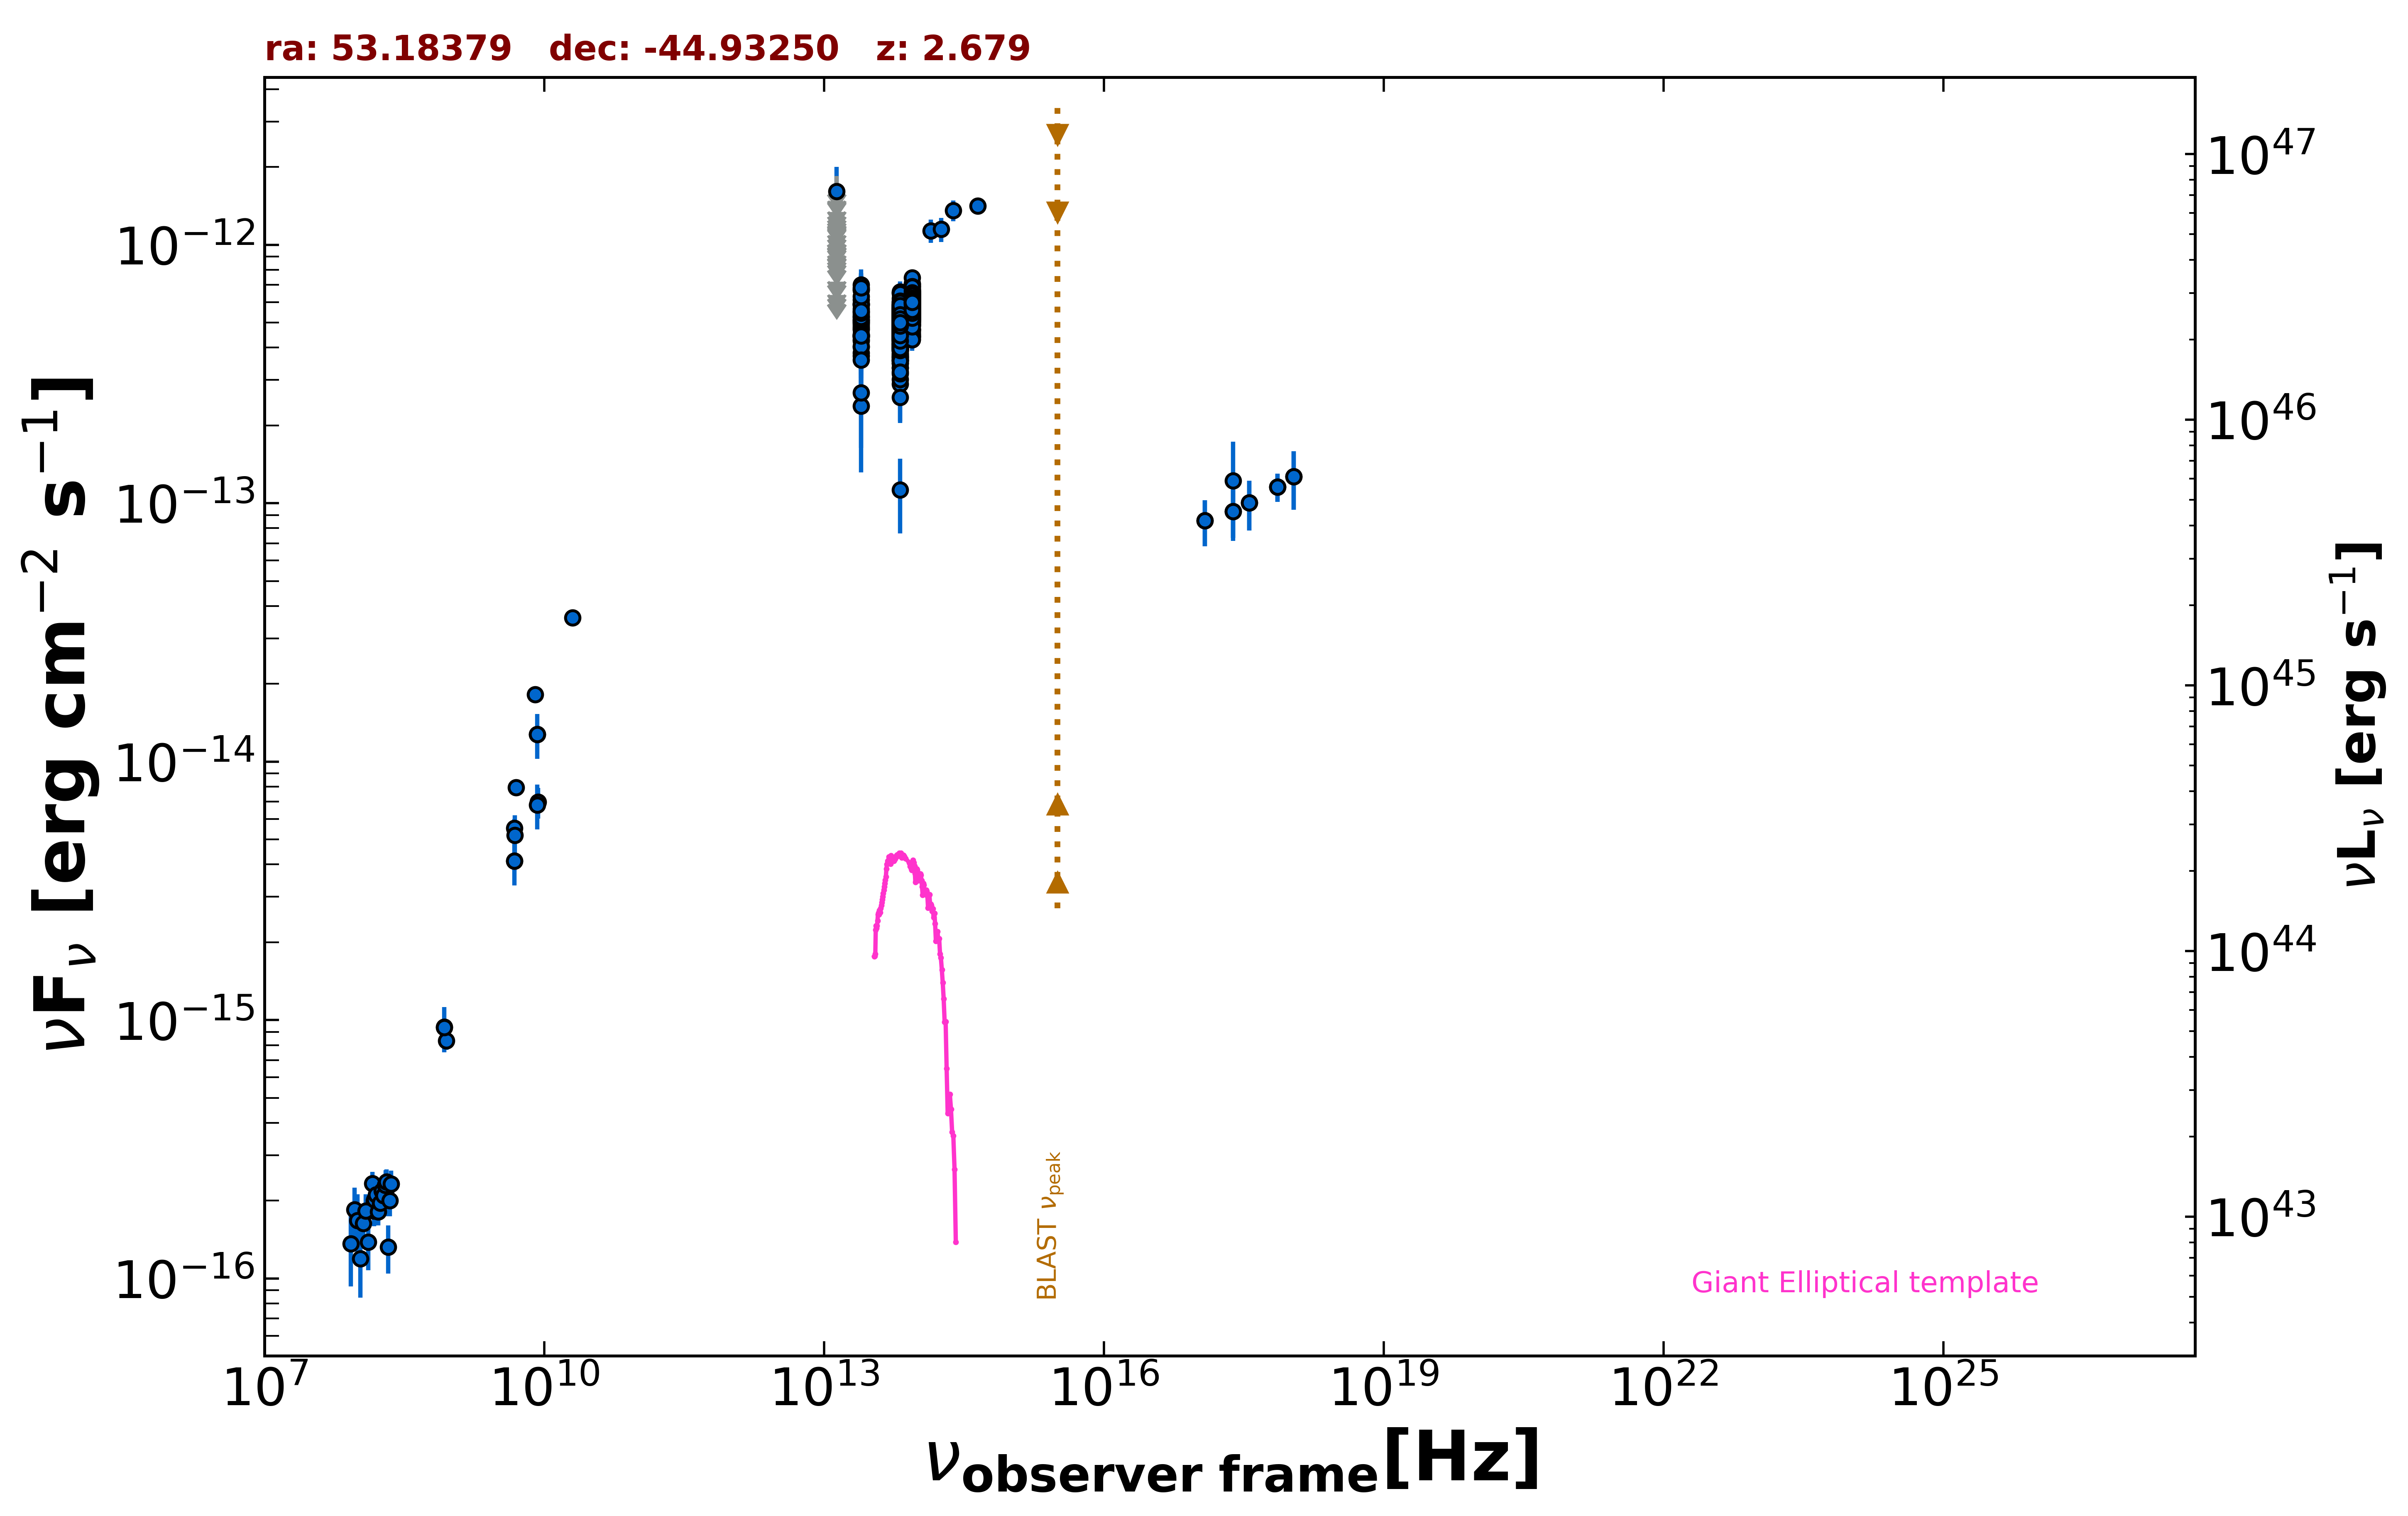

The table this chart was drawn from, first rows:
freq., flux, err_flux, MJD_start, MJD_end, flag, catalog, reference
8.870e+08, 8.311e-16, 6.300e-17, 55000, 55000, , RACS, Hale et al. 2021  PASA  38  e058
8.430e+08, 9.391e-16, 2.950e-17, 55000, 55000, , SUMSS, Manch et al. 2003  MNRAS  342  1117
2.418e+17, 1.222e-13, 5.076e-14, 55000, 55000, , RASS, Boller et al. 2016  A&A  103  1
2.418e+17, 9.288e-14, 1.962e-14, 54758, 54759, , 1OUSX, Giommi et al. in preparation
1.209e+17, 8.550e-14, 1.732e-14, 54758, 54759, , 1OUSX, Giommi et al. in preparation
3.627e+17, 1.003e-13, 2.189e-14, 54758, 54759, , 1OUSX, Giommi et al. in preparation
7.253e+17, 1.156e-13, 1.440e-14, 54758, 54759, , 1OUSX, Giommi et al. in preparation
1.088e+18, 1.266e-13, 3.218e-14, 54758, 54759, , 1OUSX, Giommi et al. in preparation
1.500e+08, 1.824e-16, 1.935e-17, 55000, 55000, , TGSS150, Intema et al. 2017  A&A  598  A781
5.000e+09, 7.950e-15, 4.000e-16, 55000, 55000, , AT20G, Murphy et al. 2010  MNRAS  402  2403
8.000e+09, 1.816e-14, 8.800e-16, 55000, 55000, , AT20G, Murphy et al. 2010  MNRAS  402  2403
2.000e+10, 3.600e-14, 1.800e-15, 55000, 55000, , AT20G, Murphy et al. 2010  MNRAS  402  2403
4.800e+09, 4.128e-15, 3.360e-16, 55000, 55000, , ATPMN, McConnell et al. 2012  MNRAS  422  1527
8.600e+09, 6.966e-15, 9.460e-16, 55000, 55000, , ATPMN, McConnell et al. 2012  MNRAS  422  1527
8.400e+09, 1.273e-14, 0.000e+00, 55000, 55000, , CRATES, Healey et al. 2007  ApJS  171  61
4.800e+09, 5.520e-15, 4.800e-16, 55000, 55000, , PMN, Griffith et al. 1993-1996  VizieR  VIII/…
1.389e+14, 1.134e-12, 1.155e-13, 55000, 55000, , 2MASS, Skrutskie et al. 2006  AJ  131  1163
1.804e+14, 1.149e-12, 1.230e-13, 55000, 55000, , 2MASS, Skrutskie et al. 2006  AJ  131  1163
2.427e+14, 1.358e-12, 1.265e-13, 55000, 55000, , 2MASS, Skrutskie et al. 2006  AJ  131  1163
8.817e+13, 5.866e-13, 2.500e-15, 55000, 55000, , UNWISE, Schlafly et al. 2019  ApJS  240  30
6.517e+13, 4.898e-13, 3.400e-15, 55000, 55000, , UNWISE, Schlafly et al. 2019  ApJS  240  30
8.817e+13, 5.819e-13, 1.340e-14, 55000, 55000, , WISE, Wright et al. 2010  AJ  140  1868
6.517e+13, 5.108e-13, 1.225e-14, 55000, 55000, , WISE, Wright et al. 2010  AJ  140  1868
2.498e+13, 5.025e-13, 2.315e-14, 55000, 55000, , WISE, Wright et al. 2010  AJ  140  1868
1.363e+13, 5.330e-13, 9.225e-14, 55000, 55000, , WISE, Wright et al. 2010  AJ  140  1868
8.817e+13, 5.911e-13, 3.920e-14, 56674, 56674, , NEOWISE, Mainzer et al. 2014  ApJ  792  30
6.517e+13, 4.646e-13, 4.155e-14, 56674, 56674, , NEOWISE, Mainzer et al. 2014  ApJ  792  30
8.817e+13, 5.718e-13, 3.530e-14, 56675, 56675, , NEOWISE, Mainzer et al. 2014  ApJ  792  30
6.517e+13, 4.798e-13, 6.425e-14, 56675, 56675, , NEOWISE, Mainzer et al. 2014  ApJ  792  30
8.817e+13, 5.723e-13, 3.270e-14, 56675, 56675, , NEOWISE, Mainzer et al. 2014  ApJ  792  30
6.517e+13, 5.892e-13, 5.595e-14, 56675, 56675, , NEOWISE, Mainzer et al. 2014  ApJ  792  30
8.817e+13, 5.660e-13, 3.705e-14, 56675, 56675, , NEOWISE, Mainzer et al. 2014  ApJ  792  30
6.517e+13, 4.300e-13, 4.640e-14, 56675, 56675, , NEOWISE, Mainzer et al. 2014  ApJ  792  30
8.817e+13, 5.993e-13, 3.090e-14, 56675, 56675, , NEOWISE, Mainzer et al. 2014  ApJ  792  30
6.517e+13, 4.919e-13, 4.175e-14, 56675, 56675, , NEOWISE, Mainzer et al. 2014  ApJ  792  30
8.817e+13, 5.808e-13, 3.105e-14, 56675, 56675, , NEOWISE, Mainzer et al. 2014  ApJ  792  30
6.517e+13, 5.085e-13, 4.315e-14, 56675, 56675, , NEOWISE, Mainzer et al. 2014  ApJ  792  30
8.817e+13, 6.351e-13, 3.220e-14, 56674, 56674, , NEOWISE, Mainzer et al. 2014  ApJ  792  30
6.517e+13, 4.167e-13, 5.000e-14, 56674, 56674, , NEOWISE, Mainzer et al. 2014  ApJ  792  30
8.817e+13, 6.469e-13, 3.755e-14, 56674, 56674, , NEOWISE, Mainzer et al. 2014  ApJ  792  30
6.517e+13, 5.673e-13, 3.870e-14, 56674, 56674, , NEOWISE, Mainzer et al. 2014  ApJ  792  30
8.817e+13, 6.481e-13, 3.645e-14, 56675, 56675, , NEOWISE, Mainzer et al. 2014  ApJ  792  30
6.517e+13, 5.165e-13, 3.905e-14, 56675, 56675, , NEOWISE, Mainzer et al. 2014  ApJ  792  30
8.817e+13, 5.697e-13, 4.095e-14, 56674, 56674, , NEOWISE, Mainzer et al. 2014  ApJ  792  30
6.517e+13, 3.886e-13, 6.145e-14, 56674, 56674, , NEOWISE, Mainzer et al. 2014  ApJ  792  30
8.817e+13, 6.608e-13, 3.045e-14, 56675, 56675, , NEOWISE, Mainzer et al. 2014  ApJ  792  30
6.517e+13, 4.565e-13, 4.465e-14, 56675, 56675, , NEOWISE, Mainzer et al. 2014  ApJ  792  30
8.817e+13, 5.421e-13, 3.745e-14, 56675, 56675, , NEOWISE, Mainzer et al. 2014  ApJ  792  30
6.517e+13, 5.295e-13, 4.685e-14, 56675, 56675, , NEOWISE, Mainzer et al. 2014  ApJ  792  30
8.817e+13, 5.562e-13, 3.130e-14, 56674, 56674, , NEOWISE, Mainzer et al. 2014  ApJ  792  30
6.517e+13, 5.453e-13, 4.525e-14, 56674, 56674, , NEOWISE, Mainzer et al. 2014  ApJ  792  30
8.817e+13, 6.305e-13, 3.195e-14, 56675, 56675, , NEOWISE, Mainzer et al. 2014  ApJ  792  30
6.517e+13, 5.029e-13, 4.265e-14, 56675, 56675, , NEOWISE, Mainzer et al. 2014  ApJ  792  30
8.817e+13, 5.905e-13, 3.045e-14, 56675, 56675, , NEOWISE, Mainzer et al. 2014  ApJ  792  30
6.517e+13, 5.549e-13, 3.835e-14, 56675, 56675, , NEOWISE, Mainzer et al. 2014  ApJ  792  30
8.817e+13, 6.150e-13, 3.345e-14, 56675, 56675, , NEOWISE, Mainzer et al. 2014  ApJ  792  30
6.517e+13, 4.905e-13, 5.520e-14, 56675, 56675, , NEOWISE, Mainzer et al. 2014  ApJ  792  30
8.817e+13, 6.161e-13, 3.635e-14, 56675, 56675, , NEOWISE, Mainzer et al. 2014  ApJ  792  30
6.517e+13, 5.275e-13, 4.230e-14, 56675, 56675, , NEOWISE, Mainzer et al. 2014  ApJ  792  30
8.817e+13, 5.846e-13, 2.910e-14, 56675, 56675, , NEOWISE, Mainzer et al. 2014  ApJ  792  30
... 1,036 more rows
